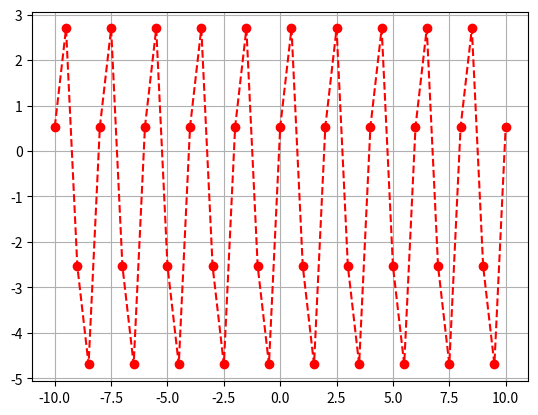

The matplotlib source for this figure:
import numpy as np
import matplotlib.pyplot as plt

t = np.arange(-10, 10.1, 0.5)
y = 4*np.sin(np.pi*t + np.pi/8) - 1

plt.plot(t, y, 'ro--')
plt.grid(True)

plt.savefig('grap.png')
plt.savefig('grap.jpg')
plt.savefig('grap.pdf')

plt.show()
